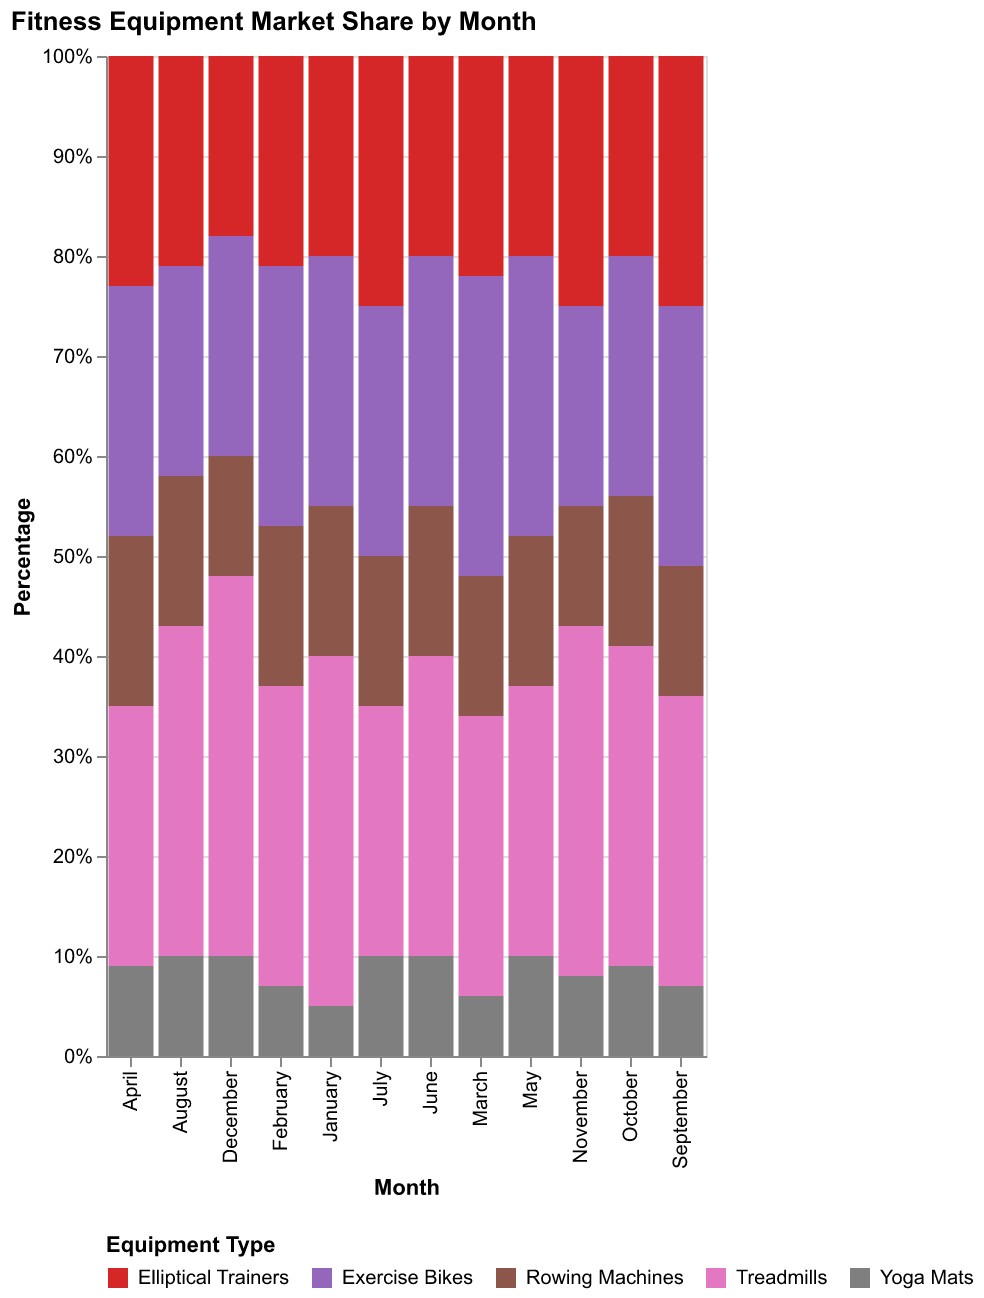

The file beside this chart, header and first rows:
Month, Treadmills, Exercise Bikes, Elliptical Trainers, Rowing Machines, Yoga Mats
January, 35, 25, 20, 15, 5
February, 30, 26, 21, 16, 7
March, 28, 30, 22, 14, 6
April, 26, 25, 23, 17, 9
May, 27, 28, 20, 15, 10
June, 30, 25, 20, 15, 10
July, 25, 25, 25, 15, 10
August, 33, 21, 21, 15, 10
September, 29, 26, 25, 13, 7
October, 32, 24, 20, 15, 9
November, 35, 20, 25, 12, 8
December, 38, 22, 18, 12, 10
